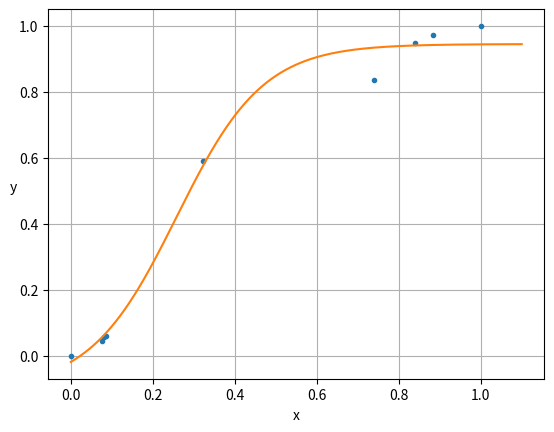

Here is the Python script that generated this plot:
import numpy as np
import matplotlib.pyplot as plt
import scipy.optimize

def sigmoid(p,x):
    x0,y0,c,k=p
    y = c / (1 + np.exp(-k*(x-x0))) + y0
    return y

def residuals(p,x,y):
    return y - sigmoid(p,x)

def resize(arr,lower=0.0,upper=1.0):
    arr=arr.copy()
    if lower>upper: lower,upper=upper,lower
    arr -= arr.min()
    arr *= (upper-lower)/arr.max()
    arr += lower
    return arr

# raw data
x = np.array([0,209,220,233,884,2021,2294,2414,2732],dtype='float')
y = np.array([232,313,333,341,1276,1712,1907,1951,2001],dtype='float')

x=resize(x)
y=resize(y)
print(x)
print(y)
p_guess=(np.median(x),np.median(y),1.0,1.0)
p, cov, infodict, mesg, ier = scipy.optimize.leastsq(
    residuals,p_guess,args=(x,y),full_output=True)

x0,y0,c,k=p
print('''\
x0 = {x0}
y0 = {y0}
c = {c}
k = {k}
'''.format(x0=x0,y0=y0,c=c,k=k))

xp = np.linspace(0, 1.1, 3000)
pxp=sigmoid(p,xp)

# Plot the results
plt.plot(x, y, '.', xp, pxp, '-')
plt.xlabel('x')
plt.ylabel('y',rotation='horizontal')
plt.grid(True)
plt.show()
